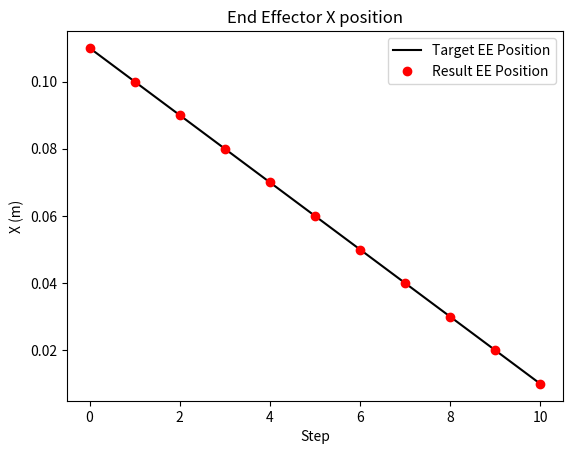
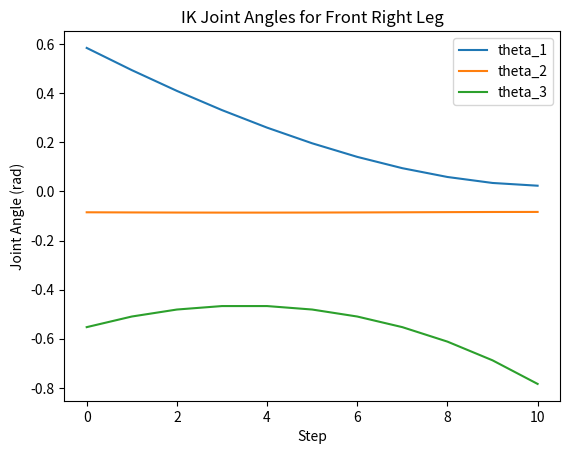
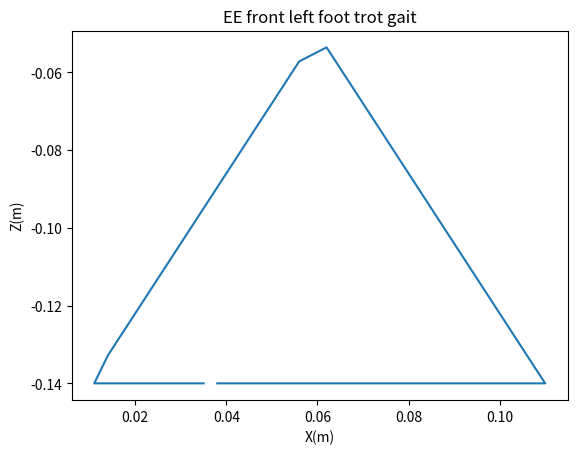

Write Python code to recreate these figures, in order.
import numpy as np
import scipy
np.set_printoptions(precision=3, suppress=True)
from matplotlib import pyplot as plt

def rotation_x(angle):
    return np.array([
        [1, 0, 0, 0],
        [0, np.cos(angle), -np.sin(angle), 0],
        [0, np.sin(angle), np.cos(angle), 0],
        [0, 0, 0, 1]
    ])

def rotation_y(angle):
    return np.array([
        [np.cos(angle), 0, np.sin(angle), 0],
        [0, 1, 0, 0],
        [-np.sin(angle), 0, np.cos(angle), 0],
        [0, 0, 0, 1]
    ])

def rotation_z(angle):
    return np.array([
        [np.cos(angle), -np.sin(angle), 0, 0],
        [np.sin(angle), np.cos(angle), 0, 0],
        [0, 0, 1, 0],
        [0, 0, 0, 1]
    ])

def translation(x, y, z):
    return np.array([
        [1, 0, 0, x],
        [0, 1, 0, y],
        [0, 0, 1, z],
        [0, 0, 0, 1]
    ])

class InverseKinematics():

    def __init__(self):
        self.joint_positions = None
        self.joint_velocities = None
        self.target_joint_positions = None
        self.counter = 0

        # Trotting gate positions
        ################################################################################################
        # TODO: Implement the trotting gait
        ################################################################################################
        touch_down_position = np.array([0.05, 0.0, -0.14])  # Fix
        stand_position_1 = np.array([0.025, 0.0, -0.14])  # Fix
        stand_position_2 = np.array([0.0, 0.0, -0.14])  # Fix
        stand_position_3 = np.array([-0.025, 0.0, -0.14])  # Fix
        liftoff_position = np.array([-0.05, 0.0, -0.14])  # Fix
        mid_swing_position = np.array([0.0, 0.0, -0.05])  # Fix
        
        ## trotting
        # TODO: Implement each leg’s trajectory in the trotting gait.
        rf_ee_offset = np.array([0.06, -0.09, 0])
        rf_ee_triangle_positions = np.array([
            touch_down_position,  # Fix
            stand_position_1,  # Fix
            stand_position_2,  # Fix
            stand_position_3,  # Fix
            liftoff_position,  # Fix
            mid_swing_position,  # Fix
        ]) + rf_ee_offset
        
        lf_ee_offset = np.array([0.06, 0.09, 0])
        lf_ee_triangle_positions = np.array([
            stand_position_3,  # Fix
            liftoff_position,  # Fix
            mid_swing_position,  # Fix
            touch_down_position,  # Fix
            stand_position_1,  # Fix
            stand_position_2,  # Fix
        ]) + lf_ee_offset
        
        rb_ee_offset = np.array([-0.11, -0.09, 0])
        rb_ee_triangle_positions = np.array([
            stand_position_3,  # Fix
            liftoff_position,  # Fix
            mid_swing_position,  # Fix
            touch_down_position,  # Fix
            stand_position_1,  # Fix
            stand_position_2,  # Fix
        ]) + rb_ee_offset
        
        lb_ee_offset = np.array([-0.11, 0.09, 0])
        lb_ee_triangle_positions = np.array([
            touch_down_position,  # Fix
            stand_position_1,  # Fix
            stand_position_2,  # Fix
            stand_position_3,  # Fix
            liftoff_position,  # Fix
            mid_swing_position,  # Fix
        ]) + lb_ee_offset


        self.ee_triangle_positions = [rf_ee_triangle_positions, lf_ee_triangle_positions, rb_ee_triangle_positions, lb_ee_triangle_positions]
        self.fk_functions = [self.fr_leg_fk, self.fl_leg_fk, self.br_leg_fk, self.bl_leg_fk]

        ####### TODO: Uncomment when you want to generate the cache #######
        self.target_joint_positions_cache, self.target_ee_cache = self.cache_target_joint_positions()  # Fix
        print(f'shape of target_joint_positions_cache: {self.target_joint_positions_cache.shape}')  # Fix
        print(f'shape of target_ee_cache: {self.target_ee_cache.shape}')  # Fix


    def fr_leg_fk(self, theta):
        T_RF_0_1 = translation(0.07500, -0.08350, 0) @ rotation_x(1.57080) @ rotation_z(theta[0])
        T_RF_1_2 = rotation_y(-1.57080) @ rotation_z(theta[1])
        T_RF_2_3 = translation(0, -0.04940, 0.06850) @ rotation_y(1.57080) @ rotation_z(theta[2])
        T_RF_3_ee = translation(0.06231, -0.06216, 0.01800)
        T_RF_0_ee = T_RF_0_1 @ T_RF_1_2 @ T_RF_2_3 @ T_RF_3_ee
        return T_RF_0_ee[:3, 3]

    def fl_leg_fk(self, theta):
        T_LF_0_1 = translation(0.07500, 0.08350, 0) @ rotation_x(1.57080) @ rotation_z(-theta[0])
        T_LF_1_2 = rotation_y(-1.57080) @ rotation_z(theta[1])
        T_LF_2_3 = translation(0, -0.04940, 0.06850) @ rotation_y(1.57080) @ rotation_z(-theta[2])
        T_LF_3_ee = translation(0.06231, -0.06216, -0.01800)
        T_LF_0_ee = T_LF_0_1 @ T_LF_1_2 @ T_LF_2_3 @ T_LF_3_ee
        return T_LF_0_ee[:3, 3]

    def br_leg_fk(self, theta):
        T_RB_0_1 = translation(-0.07500, -0.07250, 0) @ rotation_x(1.57080) @ rotation_z(theta[0])
        T_RB_1_2 = rotation_y(-1.57080) @ rotation_z(theta[1])
        T_RB_2_3 = translation(0, -0.04940, 0.06850) @ rotation_y(1.57080) @ rotation_z(theta[2])
        T_RB_3_ee = translation(0.06231, -0.06216, 0.01800)
        T_RB_0_ee = T_RB_0_1 @ T_RB_1_2 @ T_RB_2_3 @ T_RB_3_ee
        return T_RB_0_ee[:3, 3]

    def bl_leg_fk(self, theta):
        T_LB_0_1 = translation(-0.07500, 0.07250, 0) @ rotation_x(1.57080) @ rotation_z(-theta[0])
        T_LB_1_2 = rotation_y(-1.57080) @ rotation_z(theta[1])
        T_LB_2_3 = translation(0, -0.04940, 0.06850) @ rotation_y(1.57080) @ rotation_z(-theta[2])
        T_LB_3_ee = translation(0.06231, -0.06216, -0.01800)
        T_LB_0_ee = T_LB_0_1 @ T_LB_1_2 @ T_LB_2_3 @ T_LB_3_ee
        return T_LB_0_ee[:3, 3]

    def forward_kinematics(self, theta):
        return np.concatenate([self.fk_functions[i](theta[3*i: 3*i+3]) for i in range(4)])
        
    def get_error_leg(self, theta, desired_position):
        theta = np.array(theta, dtype=float)
        desired_position = np.array(desired_position, dtype=float)

        current_position = self.leg_forward_kinematics(theta)
        error_vec = current_position - desired_position
        return float(error_vec @ error_vec)

    def inverse_kinematics_single_leg(self, target_ee, leg_index, initial_guess=[0, 0, 0]):
        self.leg_forward_kinematics = self.fk_functions[leg_index]
        target_ee = np.array(target_ee, dtype=float)
        x0 = np.array(initial_guess, dtype=float)
        
        result = scipy.optimize.minimize(
            fun=self.get_error_leg,
            x0=x0,
            args=(target_ee,),
            method="Powell",
        )
        
        return result.x  # Fix

    def interpolate_triangle(self, t, leg_index):
        waypoints = self.ee_triangle_positions[leg_index]  # Fix
        num_points = len(waypoints)  # Fix
        t_wrapped = t % 1.0  # Fix
        segment_float = t_wrapped * num_points  # Fix
        segment_index = int(np.floor(segment_float)) % num_points  # Fix
        segment_t = segment_float - np.floor(segment_float)  # Fix

        p0 = waypoints[segment_index]  # Fix
        p1 = waypoints[(segment_index + 1) % num_points]  # Fix
        return (1.0 - segment_t) * p0 + segment_t * p1  # Fix

    def cache_target_joint_positions(self):
        # Calculate and store the target joint positions for a cycle and all 4 legs
        target_joint_positions_cache = []
        target_ee_cache = []
        for leg_index in range(4):
            target_joint_positions_cache.append([])
            target_ee_cache.append([])
            target_joint_positions = [0] * 3
            for t in np.arange(0, 1, 0.02):
                target_ee = self.interpolate_triangle(t, leg_index)
                target_joint_positions = self.inverse_kinematics_single_leg(target_ee, leg_index, initial_guess=target_joint_positions)
                target_joint_positions_cache[leg_index].append(target_joint_positions)
                target_ee_cache[leg_index].append(target_ee)

        # (4, 50, 3) -> (50, 12)
        target_joint_positions_cache = np.concatenate(target_joint_positions_cache, axis=1)
        target_ee_cache = np.concatenate(target_ee_cache, axis=1)
        
        return target_joint_positions_cache, target_ee_cache

    def get_target_joint_positions(self):
        target_joint_positions = self.target_joint_positions_cache[self.counter]
        target_ee = self.target_ee_cache[self.counter]
        self.counter += 1
        if self.counter >= self.target_joint_positions_cache.shape[0]:
            self.counter = 0
        return target_ee, target_joint_positions




def main():

    # Create an instance of the IK class
    inverse_kinematics = InverseKinematics()

    # Test IK solver on right front leg
    target_ee_list = [
        [0.11, -0.09, -0.14],
        [0.10, -0.09, -0.14],
        [0.09, -0.09, -0.14],
        [0.08, -0.09, -0.14],
        [0.07, -0.09, -0.14],
        [0.06, -0.09, -0.14],
        [0.05, -0.09, -0.14],
        [0.04, -0.09, -0.14],
        [0.03, -0.09, -0.14],
        [0.02, -0.09, -0.14],
        [0.01, -0.09, -0.14],
    ]

    inverse_kinematics.leg_forward_kinematics = inverse_kinematics.fk_functions[0]
    result_ee_list = []
    theta_list = []  # Fix
    for target_ee in target_ee_list:
        theta = inverse_kinematics.inverse_kinematics_single_leg(target_ee, leg_index=0, initial_guess=[0, 0, 0])
        result_ee = inverse_kinematics.leg_forward_kinematics(theta)
        result_ee_list.append(result_ee)
        theta_list.append(theta)  # Fix

    # Plot the EE results
    if len(result_ee_list) > 0:
        plt.plot(np.array(target_ee_list)[:,0],'k')
        plt.plot(np.array(result_ee_list)[:,0],'ro')
        plt.xlabel('Step')
        plt.ylabel('X (m)')
        plt.legend(['Target EE Position','Result EE Position'])
        plt.title('End Effector X position')
        plt.show()

    if len(theta_list) > 0:  # Fix
        theta_arr = np.array(theta_list)  # Fix
        plt.plot(theta_arr[:, 0])  # Fix
        plt.plot(theta_arr[:, 1])  # Fix
        plt.plot(theta_arr[:, 2])  # Fix
        plt.xlabel('Step')  # Fix
        plt.ylabel('Joint Angle (rad)')  # Fix
        plt.legend(['theta_1', 'theta_2', 'theta_3'])  # Fix
        plt.title('IK Joint Angles for Front Right Leg')  # Fix
        plt.show()  # Fix

    # Plot the cached trot gait path for one foot.
    if len(inverse_kinematics.target_ee_cache):
        x_list = []
        z_list = []
        for position in inverse_kinematics.target_ee_cache:
            x_list.append(position[3])  # Fix
            z_list.append(position[5])  # Fix
        plt.xlabel('X(m)')
        plt.ylabel('Z(m)')
        plt.title('EE front left foot trot gait')  # Fix
        plt.plot(x_list, z_list)
        plt.show()



if __name__ == '__main__':
    main()
